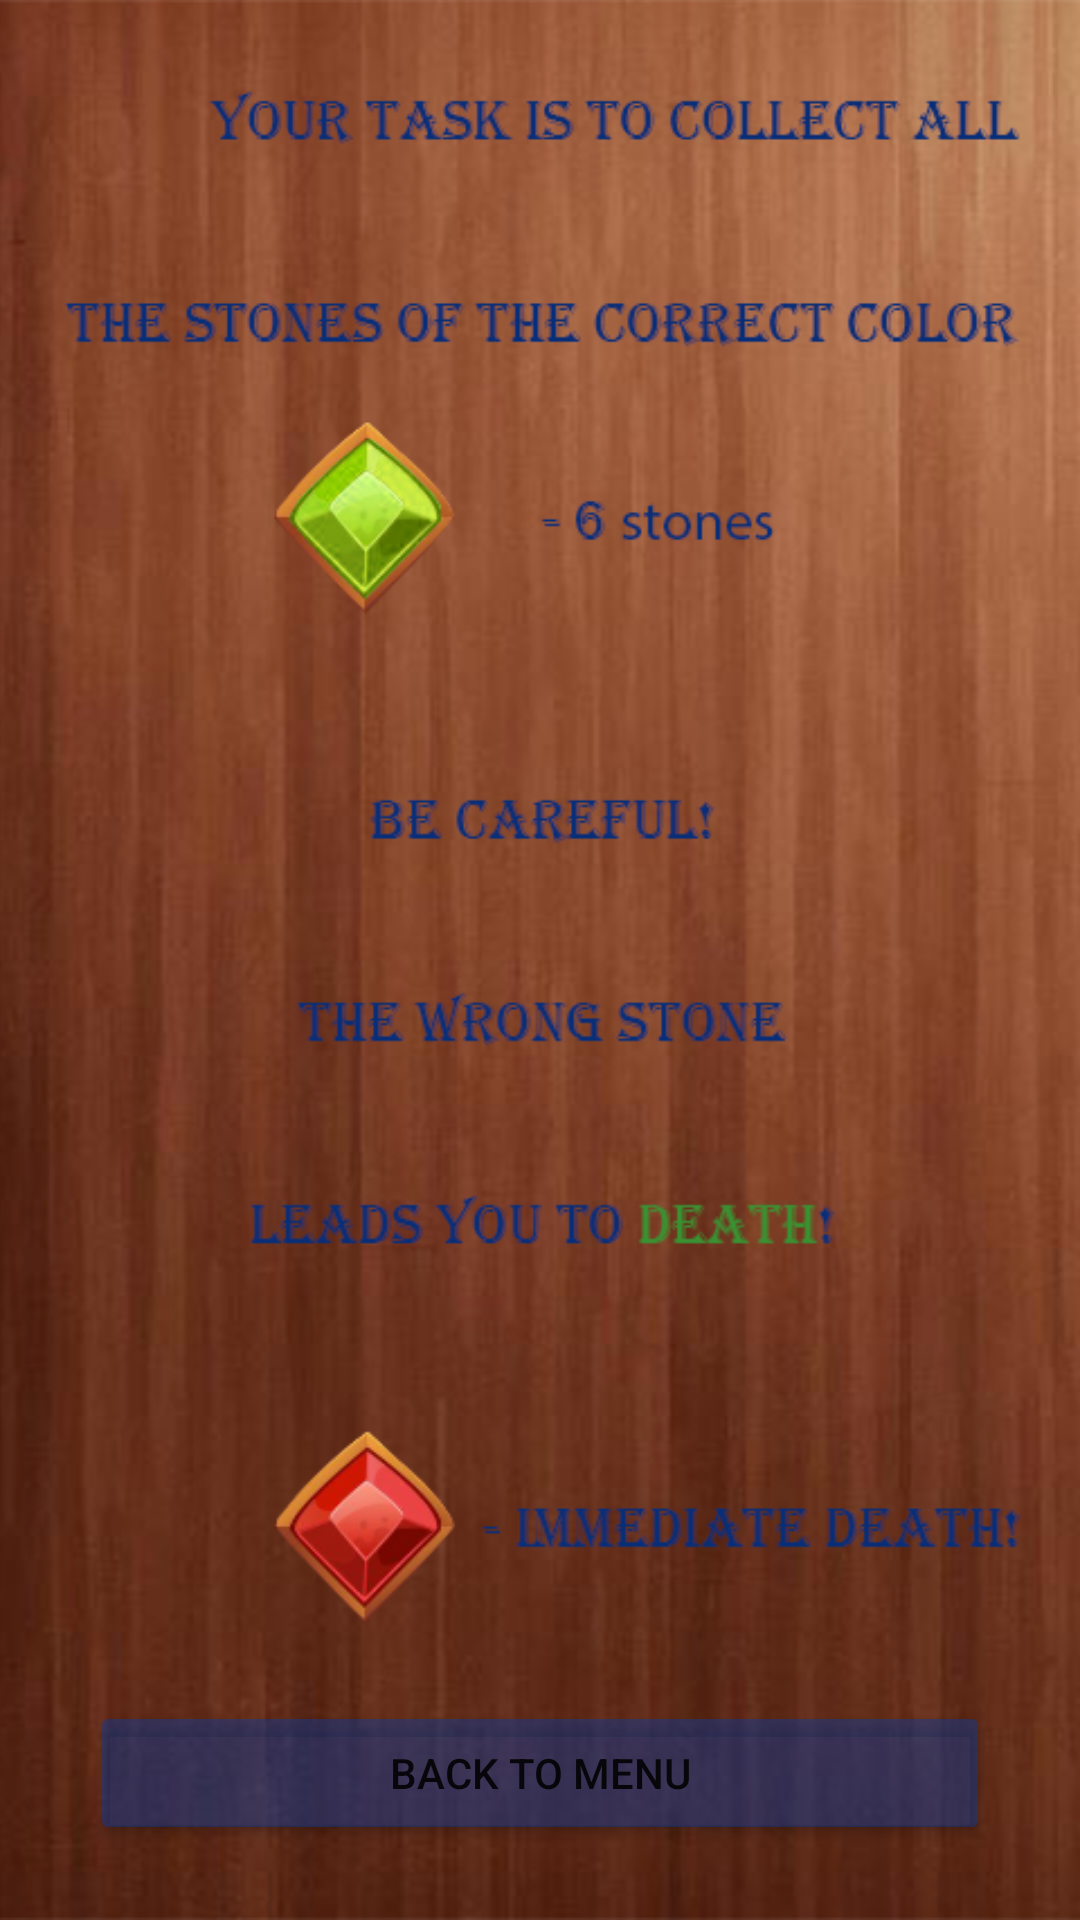

Write the Android layout XML for this screen, with the resource values it uses.
<!-- AndroidManifest.xml: application theme Theme.Bibibkagame -->
<!-- res/layout/activity_rules.xml -->
<?xml version="1.0" encoding="utf-8"?>
<androidx.constraintlayout.widget.ConstraintLayout xmlns:android="http://schemas.android.com/apk/res/android"
    xmlns:app="http://schemas.android.com/apk/res-auto"
    xmlns:tools="http://schemas.android.com/tools"
    android:layout_width="match_parent"
    android:layout_height="match_parent"
    android:background="@drawable/rulesnew"
    tools:context=".RulesActivity">

    <Button
        android:id="@+id/buttonBackToMenu"
        android:layout_width="300dp"
        android:layout_height="wrap_content"
        android:layout_marginBottom="25dp"
        android:backgroundTint="#790D3A95"
        android:text="Back to menu"
        app:cornerRadius="22dp"
        app:layout_constraintBottom_toBottomOf="parent"
        app:layout_constraintEnd_toEndOf="parent"
        app:layout_constraintStart_toStartOf="parent" />
</androidx.constraintlayout.widget.ConstraintLayout>
<!-- resources referenced by this layout -->
<resources>
  <!-- drawable rulesnew: png bitmap (drawable, 278833 bytes) -->
  <style name="Theme.Bibibkagame" parent="Theme.MaterialComponents.DayNight.DarkActionBar">
          
          <item name="colorPrimary">@color/purple_500</item>
          <item name="colorPrimaryVariant">@color/purple_700</item>
          <item name="colorOnPrimary">@color/white</item>
          
          <item name="colorSecondary">@color/teal_200</item>
          <item name="colorSecondaryVariant">@color/teal_700</item>
          <item name="colorOnSecondary">@color/black</item>
          
          <item name="android:statusBarColor" tools:targetApi="l">?attr/colorPrimaryVariant</item>
          <item name="android:windowActionBar">false</item>
          
      </style>
  <!-- not gathered from this repository: default colours our renderer supplied (Android Studio template values) -->
  <color name="purple_500">#FF6200EE</color>
  <color name="purple_700">#FF3700B3</color>
  <color name="teal_200">#FF03DAC5</color>
  <color name="teal_700">#FF018786</color>
  <color name="black">#FF000000</color>
  <color name="white">#FFFFFFFF</color>
</resources>
